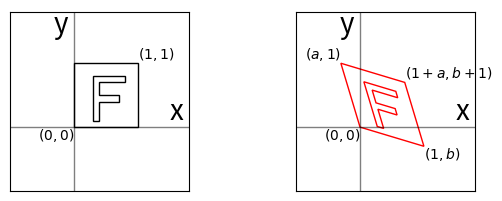

Python code for this plot:
import numpy as np
import matplotlib.pyplot as plt
from matplotlib.ticker import *

A=-0.3
B=-0.3
T=np.array([[1,A],
            [B,1]])

def applyT(points):
    return np.array([np.matmul(T,p) for p in points])

S0=np.array(([0,0],[1,0],[1,1],[0,1]))
F0=np.array([[0,0],[1,0],[1,3],[4,3],[4,4],[1,4],[1,6],[5,6],[5,7],[0,7]])
F0=(F0+np.array([3,1]))*0.1

S1=applyT(S0)
F1=applyT(F0)


fig,ax=plt.subplots(nrows=1,ncols=2,sharex=False,figsize=(6,3))
plt.subplots_adjust(wspace=0.6)
ax0=ax[0]
ax1=ax[1]

def polygon(ax,points,color):
    poly=plt.Polygon(points,facecolor=(0,0,0,0),edgecolor=color)
    ax.add_patch(poly)

polygon(ax0,S0,"black")
polygon(ax0,F0,"black")
polygon(ax1,S1,"red")
polygon(ax1,F1,"red")

ax0.text(0,0,"$(0,0)$",va="top",ha="right")
ax0.text(1,1,"$(1,1)$",va="bottom",ha="left")
r3=np.sqrt(3)
ax1.text(0,0,"$(0,0)$",va="top",ha="right")
ax1.text(S1[2,0],S1[2,1],r"$(1+a,b+1)$",va="bottom",ha="left")
ax1.text(S1[1,0],S1[1,1],r"$(1,b)$",va="top",ha="left")
ax1.text(S1[3,0],S1[3,1],r"$(a,1)$",va="bottom",ha="right")

for i in range(2):
    ax[i].axis("square")
    #ax[i].grid()
    HI=1.8
    LO=-1
    line=plt.Polygon([[LO,0],[HI,0]],facecolor=(0,0,0,0),edgecolor=(0,0,0,0.5))
    ax[i].add_patch(line)
    line=plt.Polygon([[0,LO],[0,HI]],facecolor=(0,0,0,0),edgecolor=(0,0,0,0.5))
    ax[i].add_patch(line)

    ax[i].set(ylim=(LO,HI))
    ax[i].set(xlim=(LO,HI))
    OFF=0.2
    ax[i].text(HI-OFF,0,"x",fontsize=20,va="bottom",ha="center")
    ax[i].text(-OFF,HI-OFF,"y",fontsize=20,va="center",ha="center")
    ax[i].set_xticks([])
    ax[i].set_yticks([])

plt.savefig("skew-2d.svg")
plt.show()
